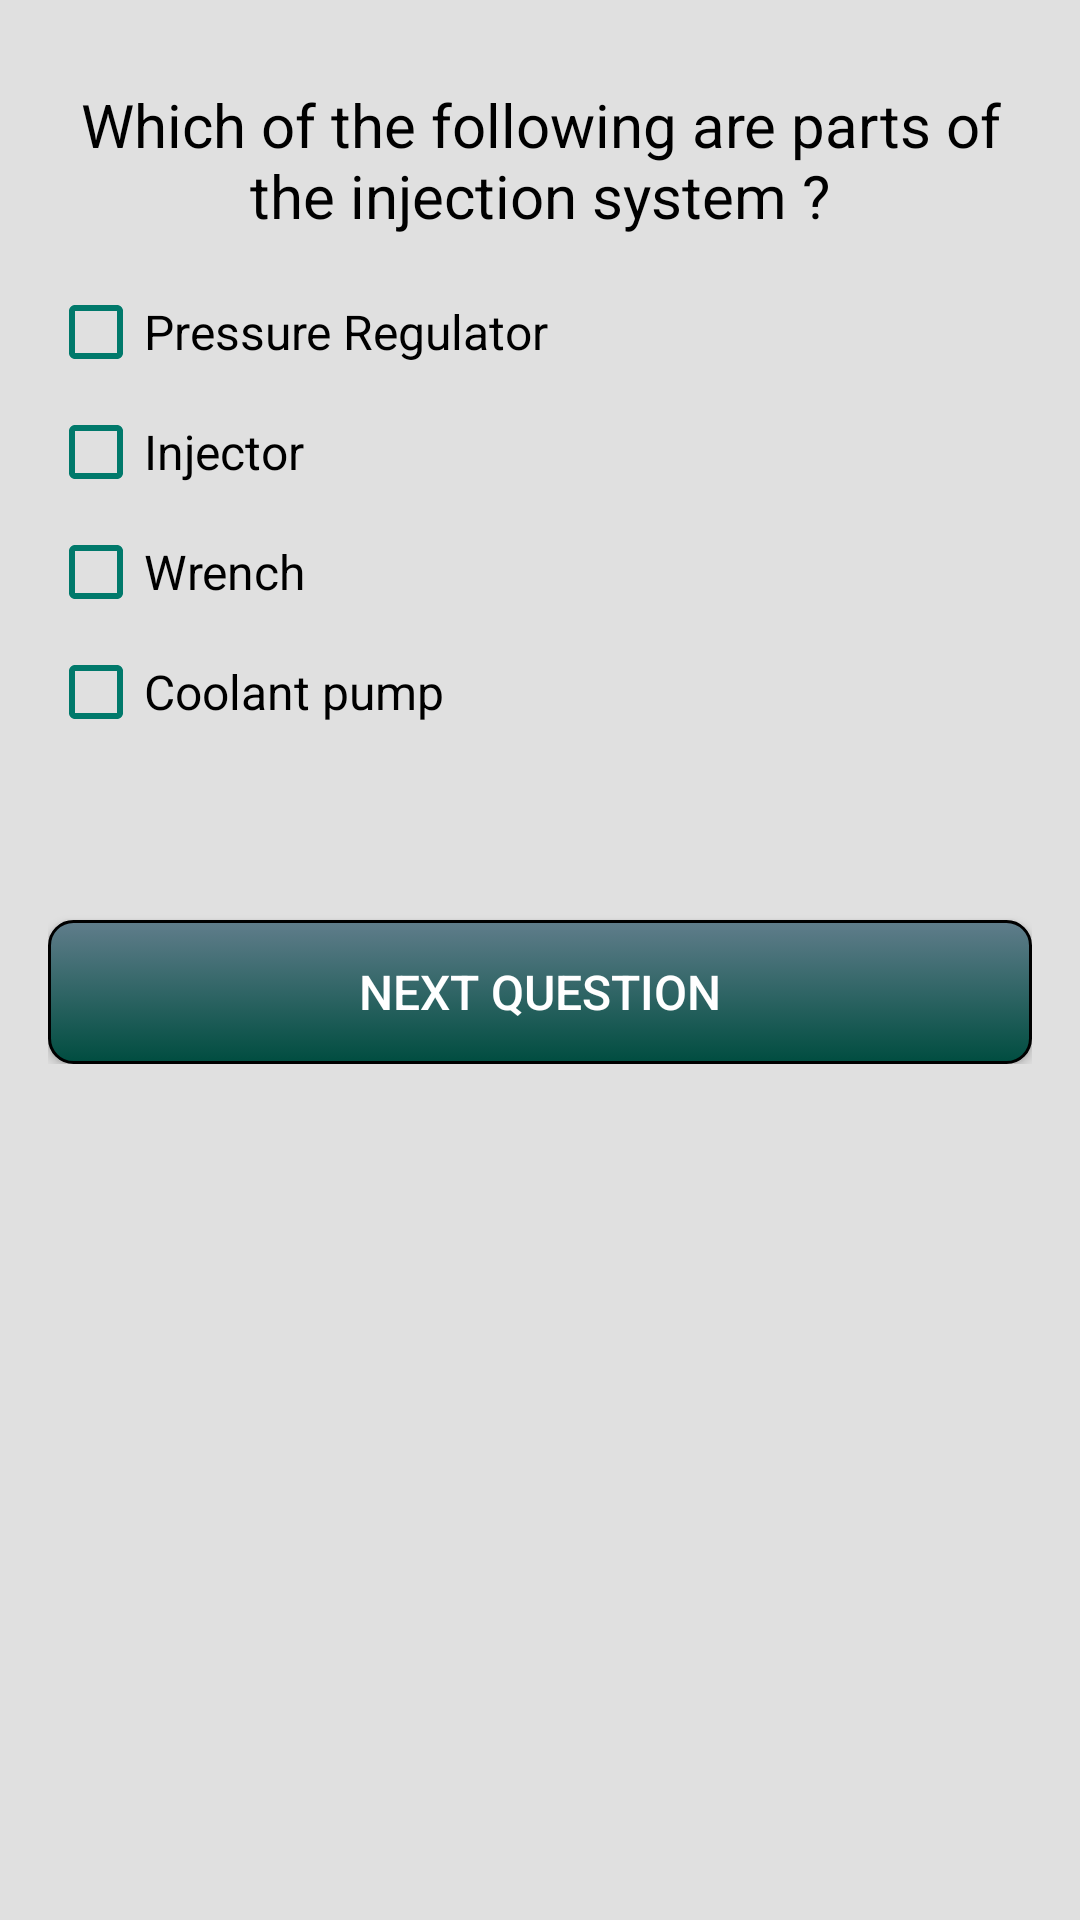

Android layout source for this screen:
<!-- AndroidManifest.xml: application theme AppTheme -->
<!-- res/layout/activity_multiple_choice.xml -->
<?xml version="1.0" encoding="utf-8"?>
<ScrollView xmlns:android="http://schemas.android.com/apk/res/android"
    xmlns:tools="http://schemas.android.com/tools"
    style="@style/scroll_view_style"
    tools:context="com.example.android.mechanicsquiz.MultipleChoice">
<LinearLayout xmlns:android="http://schemas.android.com/apk/res/android"
    xmlns:tools="http://schemas.android.com/tools"
    android:id="@+id/activity_main"
    style="@style/linear_layouts_style"

    tools:context="com.example.android.mechanicsquiz.MultipleChoice">

    <LinearLayout
        android:layout_width="match_parent"
        android:layout_height="wrap_content"
        android:gravity="center"
        android:orientation="horizontal">

        <TextView
            android:id="@+id/multiple_question"
            style="@style/typical_text_style"
            android:text="@string/multiple_choice_question_1" />

    </LinearLayout>


    <CheckBox
        android:id="@+id/multiple_answer1"
        style="@style/answer_style"
        android:text="@string/multiple_choice_question1_answer1" />

    <CheckBox
        android:id="@+id/multiple_answer2"
        style="@style/answer_style"
        android:text="@string/multiple_choice_question1_answer2" />

    <CheckBox
        android:id="@+id/multiple_answer3"
        style="@style/answer_style"
        android:text="@string/multiple_choice_question1_answer3" />

    <CheckBox
        android:id="@+id/multiple_answer4"
        style="@style/answer_style"
        android:text="@string/multiple_choice_question1_answer4" />

    <RelativeLayout
        android:layout_width="match_parent"
        android:layout_height="wrap_content"
        >

        <Button
            android:id="@+id/button_next_question"
            style="@style/normal_buttons_style"
            android:text="@string/button_next_question"
            />

    </RelativeLayout>

</LinearLayout>
    </ScrollView>
<!-- resources referenced by this layout -->
<resources>
  <string name="button_next_question">Next question</string>
  <string name="multiple_choice_question1_answer1">Pressure Regulator</string>
  <string name="multiple_choice_question1_answer2">Injector</string>
  <string name="multiple_choice_question1_answer3">Wrench</string>
  <string name="multiple_choice_question1_answer4">Coolant pump</string>
  <string name="multiple_choice_question_1">Which of the following are parts of the injection system ?</string>
  <style name="answer_style">
          <item name="android:layout_marginTop">4dp</item>
          <item name="android:layout_marginBottom">4dp</item>
          <item name="android:textSize">16sp</item>
          <item name="android:layout_width">match_parent</item>
          <item name="android:layout_height">wrap_content</item>
          <item name="android:textColor">@color/textColor</item>
          <item name="android:buttonTint">@color/checkBoxBorderColor</item>
      </style>
  <style name="linear_layouts_style">
          <item name="android:layout_width">match_parent</item>
          <item name="android:layout_height">match_parent</item>
          <item name="android:background">@color/backgroundColor</item>
          <item name="android:gravity">center</item>
          <item name="android:orientation">vertical</item>
          <item name="android:paddingBottom">@dimen/activity_vertical_margin</item>
          <item name="android:paddingLeft">@dimen/activity_horizontal_margin</item>
          <item name="android:paddingRight">@dimen/activity_horizontal_margin</item>
          <item name="android:paddingTop">@dimen/activity_vertical_margin</item>
  
      </style>
  <style name="normal_buttons_style">
          <item name="android:layout_alignParentBottom">true</item>
          <item name="android:layout_marginTop">40dp</item>
          <item name="android:layout_marginBottom">16dp</item>
          <item name="android:textSize">16sp</item>
          <item name="android:layout_width">match_parent</item>
          <item name="android:layout_height">wrap_content</item>
          <item name="android:textColor">#FFFFFF</item>
          <item name="android:background">@drawable/my_buttons</item>
      </style>
  <style name="scroll_view_style">
          <item name="android:layout_width">match_parent</item>
          <item name="android:layout_height">match_parent</item>
          <item name="android:background">@color/backgroundColor</item>
      </style>
  <style name="typical_text_style">
          <item name="android:layout_marginBottom">12dp</item>
          <item name="android:layout_marginTop">12dp</item>
          <item name="android:textSize">20sp</item>
          <item name="android:gravity">center</item>
          <item name="android:layout_width">wrap_content</item>
          <item name="android:layout_height">wrap_content</item>
          <item name="android:textColor">@color/textColor</item>
      </style>
  <style name="AppTheme" parent="Theme.AppCompat.Light.DarkActionBar">
          
          <item name="colorPrimary">@color/colorPrimary</item>
          <item name="colorPrimaryDark">@color/colorPrimaryDark</item>
          <item name="colorAccent">@color/colorAccent</item>
      </style>
  <color name="textColor">#000000</color>
  <color name="checkBoxBorderColor">#00796B</color>
  <color name="backgroundColor">#E0E0E0</color>
  <dimen name="activity_vertical_margin">16dp</dimen>
  <dimen name="activity_horizontal_margin">16dp</dimen>
  <color name="colorPrimary">#00897B</color>
  <color name="colorPrimaryDark">#004D40</color>
  <color name="colorAccent">#263238</color>
</resources>
